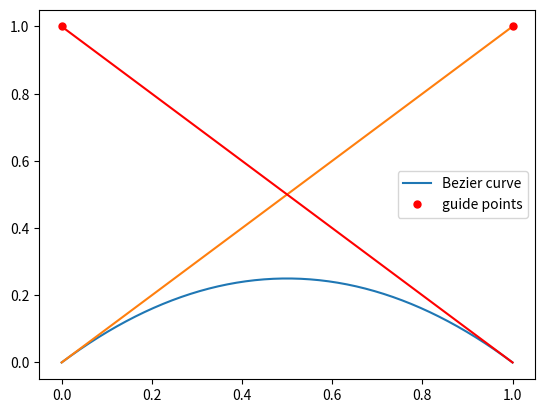

Write the Python code that produced this figure.
import matplotlib.pyplot as plt
import numpy as np


def parameter_curve(x0, y0, a0, b0, x1, y1, a1, b1):
    """
    left guide point : (x+a0,y+b0)
    right guide point : (x-a1,y-b1)
    """
    t = np.linspace(0, 1, 50)
    xt = (
        (2 * (x0 - x1) + (a0 + a1)) * t**3
        + (3 * (x1 - x0) - (a1 + 2 * a0)) * t**2
        + a0 * t
        + x0
    )
    yt = (
        (2 * (y0 - y1) + (b0 + b1)) * t**3
        + (3 * (y1 - y0) - (b1 + 2 * b0)) * t**2
        + b0 * t
        + y0
    )
    return xt, yt


def main():
    x0, y0 = 0, 0
    x1, y1 = 1, 0
    a0, b0 = 1, 1
    a1, b1 = 1, -1
    xt, yt = parameter_curve(x0, y0, a0, b0, x1, y1, a1, b1)
    plt.plot(xt, yt, label="Bezier curve")
    plt.plot([x0 + a0, x0], [y0 + b0, y0], [x1 - a1, x1], [y1 - b1, y1], "r-")
    plt.plot([x0 + a0, x1 - a1], [y0 + b0, y1 - b1], "ro", ms=5, label="guide points")
    plt.legend()
    plt.show()


if __name__ == "__main__":
    main()
